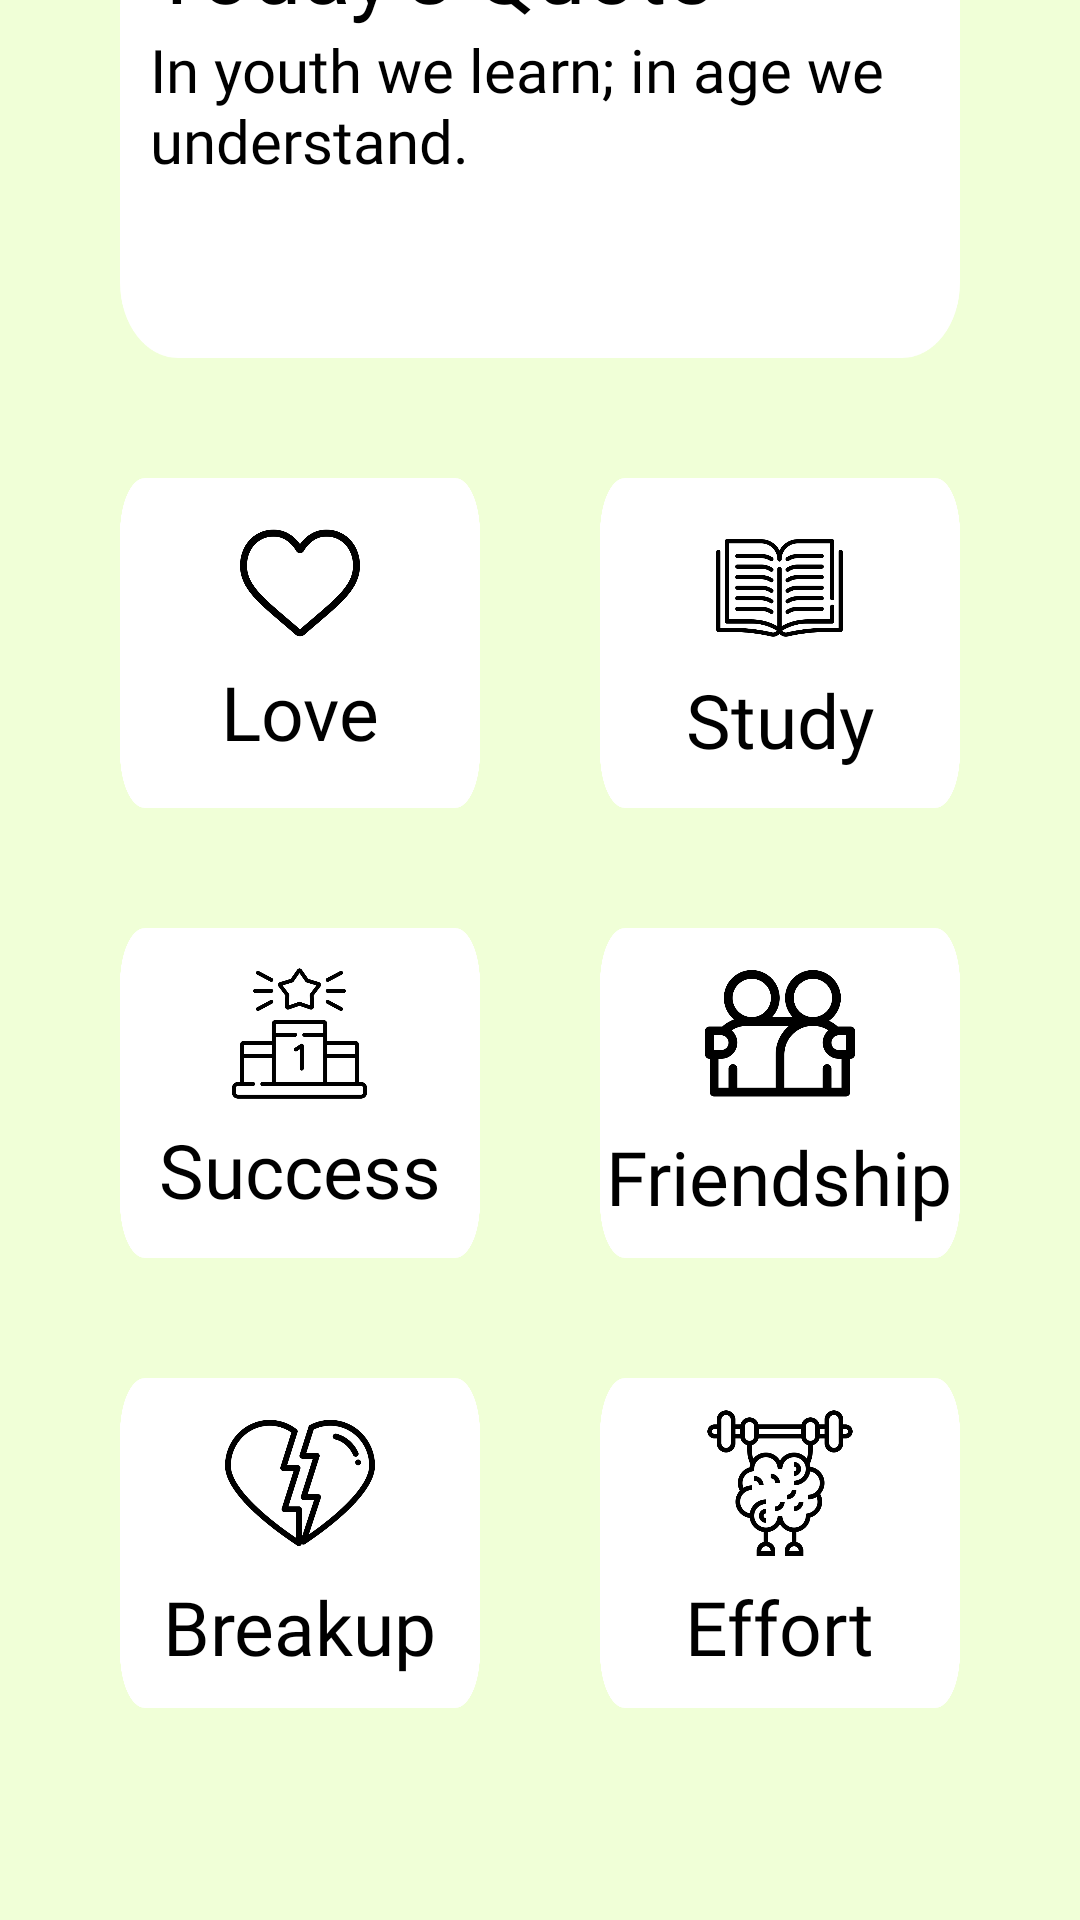

Produce the Android XML layout that renders to this screen, including the resource entries it uses.
<!-- AndroidManifest.xml: application theme AppTheme -->
<!-- res/layout/activity_main.xml -->
<?xml version="1.0" encoding="utf-8"?>
<androidx.constraintlayout.widget.ConstraintLayout xmlns:android="http://schemas.android.com/apk/res/android"
    xmlns:app="http://schemas.android.com/apk/res-auto"
    xmlns:tools="http://schemas.android.com/tools"
    android:layout_width="match_parent"
    android:layout_height="match_parent"
    android:background="@color/colorBeigeGreen"
    android:orientation="vertical"
    tools:context=".MainActivity">


    <TextView
        android:id="@+id/main_tq"
        android:layout_width="200dp"
        android:layout_height="50dp"
        android:layout_marginTop="5dp"
        android:fontFamily="@font/peterbuilt"
        android:gravity="center"
        android:text="Today's Quotes"
        android:textColor="@color/colorBlack"
        android:textSize="45dp"
        app:layout_constraintLeft_toLeftOf="parent"
        app:layout_constraintRight_toRightOf="parent"
        app:layout_constraintTop_toTopOf="parent" />

    <View
        android:id="@+id/main_divisionline1"
        android:layout_width="0dp"
        android:layout_height="0dp"
        android:layout_marginBottom="676dp"
        android:background="@color/colorBeigeGreenWhite"
        app:layout_constraintBottom_toBottomOf="parent"
        app:layout_constraintEnd_toEndOf="parent"
        app:layout_constraintStart_toStartOf="parent" />

    <androidx.constraintlayout.widget.ConstraintLayout
        android:id="@+id/constraintLayout"
        android:layout_width="match_parent"
        android:layout_height="0dp"
        android:layout_marginTop="5dp"
        android:orientation="vertical"
        app:layout_constraintBottom_toBottomOf="parent"
        app:layout_constraintEnd_toEndOf="parent"
        app:layout_constraintStart_toStartOf="parent"
        app:layout_constraintTop_toBottomOf="@+id/main_divisionline1">

            <LinearLayout
                android:id="@+id/main_rec_quo"
                android:layout_width="match_parent"
                android:layout_height="150dp"
                android:layout_marginHorizontal="40dp"
                android:layout_marginLeft="40dp"
                android:layout_marginRight="40dp"
                android:background="@drawable/background"
                android:orientation="vertical"
                app:layout_constraintHorizontal_bias="0.0"
                app:layout_constraintLeft_toLeftOf="parent"
                app:layout_constraintRight_toRightOf="parent"
                app:layout_constraintTop_toTopOf="parent">

                <TextView
                    android:id="@+id/main_today_rec_quo"
                    android:layout_width="wrap_content"
                    android:layout_height="wrap_content"
                    android:layout_marginHorizontal="10dp"
                    android:fontFamily="@font/primerprint"
                    android:text="Today's Quote"
                    android:textColor="@color/colorBlack"
                    android:textSize="30dp" />

                <TextView
                    android:layout_width="wrap_content"
                    android:layout_height="wrap_content"
                    android:layout_marginHorizontal="10dp"
                    android:fontFamily="@font/primerprint"
                    android:text="In youth we learn; in age we understand."
                    android:textColor="@color/colorBlack"
                    android:textSize="20dp" />

            </LinearLayout>

            <LinearLayout
                android:id="@+id/main_quo1"
                android:layout_width="120dp"
                android:layout_height="110dp"
                android:layout_marginTop="40dp"
                android:background="@drawable/background"
                android:gravity="center"
                android:orientation="vertical"
                app:layout_constraintStart_toStartOf="@+id/main_rec_quo"
                app:layout_constraintTop_toBottomOf="@+id/main_rec_quo">

                <ImageView
                    android:layout_width="40dp"
                    android:layout_height="40dp"
                    android:src="@drawable/heart" />

                <TextView
                    android:layout_width="wrap_content"
                    android:layout_height="wrap_content"
                    android:layout_marginTop="6dp"
                    android:fontFamily="@font/primerprintbold"
                    android:text="Love"
                    android:textColor="@color/colorBlack"
                    android:textSize="25sp" />

            </LinearLayout>

            <LinearLayout
                android:id="@+id/main_quo2"
                android:layout_width="120dp"
                android:layout_height="110dp"
                android:layout_marginTop="40dp"
                android:background="@drawable/background"
                android:gravity="center"
                android:orientation="vertical"
                app:layout_constraintEnd_toEndOf="@+id/main_rec_quo"
                app:layout_constraintTop_toBottomOf="@+id/main_rec_quo">

                <ImageView
                    android:layout_width="45dp"
                    android:layout_height="45dp"
                    android:src="@drawable/book" />

                <TextView
                    android:layout_width="wrap_content"
                    android:layout_height="wrap_content"
                    android:layout_marginTop="6dp"
                    android:fontFamily="@font/primerprintbold"
                    android:text="Study"
                    android:textColor="@color/colorBlack"
                    android:textSize="25sp" />

            </LinearLayout>

            <LinearLayout
                android:id="@+id/main_quo3"
                android:layout_width="120dp"
                android:layout_height="110dp"
                android:layout_marginTop="40dp"
                android:background="@drawable/background"
                android:gravity="center"
                android:orientation="vertical"
                app:layout_constraintStart_toStartOf="@+id/main_quo1"
                app:layout_constraintTop_toBottomOf="@+id/main_quo1">

                <ImageView
                    android:layout_width="45dp"
                    android:layout_height="45dp"
                    android:src="@drawable/success" />

                <TextView
                    android:layout_width="wrap_content"
                    android:layout_height="wrap_content"
                    android:layout_marginTop="6dp"
                    android:fontFamily="@font/primerprintbold"
                    android:text="Success"
                    android:textColor="@color/colorBlack"
                    android:textSize="25sp" />

            </LinearLayout>

            <LinearLayout
                android:id="@+id/main_quo4"
                android:layout_width="120dp"
                android:layout_height="110dp"
                android:layout_marginTop="40dp"
                android:background="@drawable/background"
                android:gravity="center"
                android:orientation="vertical"
                app:layout_constraintEnd_toEndOf="@+id/main_quo2"
                app:layout_constraintTop_toBottomOf="@+id/main_quo2">

                <ImageView
                    android:layout_width="50dp"
                    android:layout_height="50dp"
                    android:src="@drawable/hug" />

                <TextView
                    android:layout_width="wrap_content"
                    android:layout_height="wrap_content"
                    android:layout_marginTop="6dp"
                    android:fontFamily="@font/primerprintbold"
                    android:text="Friendship"
                    android:textColor="@color/colorBlack"
                    android:textSize="25sp" />

            </LinearLayout>

            <LinearLayout
                android:id="@+id/main_quo5"
                android:layout_width="120dp"
                android:layout_height="110dp"
                android:layout_marginTop="40dp"
                android:background="@drawable/background"
                android:gravity="center"
                android:orientation="vertical"
                app:layout_constraintStart_toStartOf="@+id/main_quo3"
                app:layout_constraintTop_toBottomOf="@+id/main_quo3">

                <ImageView
                    android:layout_width="50dp"
                    android:layout_height="50dp"
                    android:src="@drawable/heartbreak" />

                <TextView
                    android:layout_width="wrap_content"
                    android:layout_height="wrap_content"
                    android:layout_marginTop="6dp"
                    android:fontFamily="@font/primerprintbold"
                    android:text="Breakup"
                    android:textColor="@color/colorBlack"
                    android:textSize="25sp" />

            </LinearLayout>

            <LinearLayout
                android:id="@+id/main_quo6"
                android:layout_width="120dp"
                android:layout_height="110dp"
                android:layout_marginTop="40dp"
                android:background="@drawable/background"
                android:gravity="center"
                android:orientation="vertical"
                app:layout_constraintEnd_toEndOf="@+id/main_quo4"
                app:layout_constraintTop_toBottomOf="@+id/main_quo4">

                <ImageView
                    android:layout_width="50dp"
                    android:layout_height="50dp"
                    android:src="@drawable/brain" />

                <TextView
                    android:layout_width="wrap_content"
                    android:layout_height="wrap_content"
                    android:layout_marginTop="6dp"
                    android:fontFamily="@font/primerprintbold"
                    android:text="Effort"
                    android:textColor="@color/colorBlack"
                    android:textSize="25sp" />

            </LinearLayout>

    </androidx.constraintlayout.widget.ConstraintLayout>

</androidx.constraintlayout.widget.ConstraintLayout>
<!-- resources referenced by this layout -->
<resources>
  <color name="colorBeigeGreen">#f0ffd7</color>
  <color name="colorBeigeGreenWhite">#f8fbf3</color>
  <color name="colorBlack">#000000</color>
  <!-- drawable background: jpg bitmap (drawable, 5354 bytes) -->
  <!-- drawable book: png bitmap (drawable-v24, 11848 bytes) -->
  <!-- drawable brain: png bitmap (drawable-v24, 14302 bytes) -->
  <!-- drawable heart: png bitmap (drawable-v24, 10738 bytes) -->
  <!-- drawable heartbreak: png bitmap (drawable-v24, 16125 bytes) -->
  <!-- drawable hug: png bitmap (drawable-v24, 11974 bytes) -->
  <!-- drawable success: png bitmap (drawable-v24, 9378 bytes) -->
  <style name="AppTheme" parent="Theme.AppCompat.Light.NoActionBar">
          
          <item name="colorPrimary">@color/colorPrimary</item>
          <item name="colorPrimaryDark">@color/colorBeigeGreen</item>
          <item name="colorAccent">@color/colorAccent</item>
          <item name="android:colorEdgeEffect">@color/colorBeigeGreen</item>
          <item name="android:windowLightStatusBar">true</item>"
      </style>
  <color name="colorPrimary">#008577</color>
  <color name="colorAccent">#D81B60</color>
</resources>
